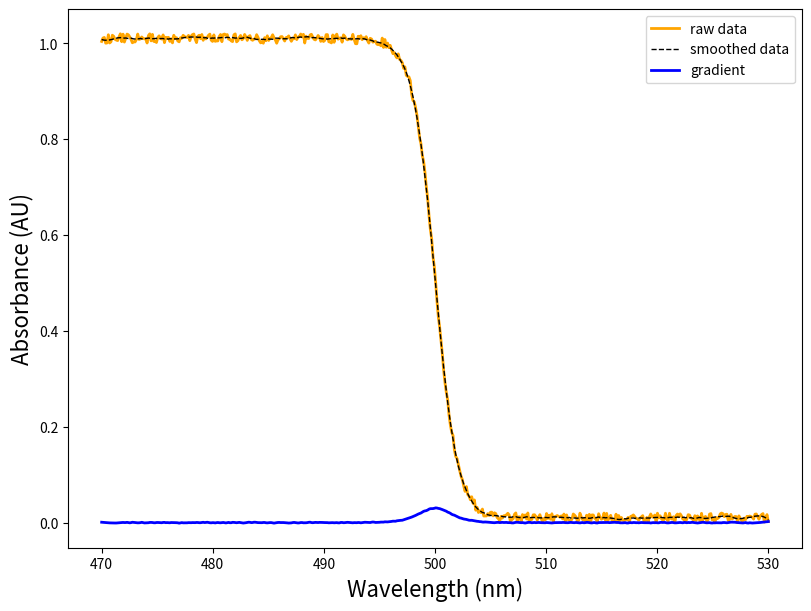

Source code (Python):
import numpy as np
import matplotlib.pyplot as plt
from scipy.signal import savgol_filter


def logistic(x, mu, sig):
    return 1 / (np.exp((x-mu)/sig) + 1) + 0.02*np.random.random(x.size)

n_points = 500
x = np.linspace(470, 530, n_points)
y = logistic(x, 500, 1)
gradient = np.gradient(y)

data = np.zeros((n_points, 2))
data[:, 0] = x
data[:, 1] = y

# Extract wavelength and absorbance data
wavelength = data[:, 0]
absorbance = data[:, 1]

# Smoothen data, calculate gradient
absorbance_smooth = savgol_filter(absorbance, 25, 3)
absorbance_gradient = -np.gradient(absorbance_smooth)

# Plot
fig, ax = plt.subplots(figsize=(8, 6), layout='constrained')
ax.plot(wavelength, absorbance, color="orange", linestyle="-", linewidth=2, label="raw data")
ax.plot(wavelength, absorbance_smooth, color="k", linestyle="--", linewidth=1, label="smoothed data")
ax.plot(wavelength, absorbance_gradient, color="blue", linestyle="-", linewidth=2, label="gradient")
ax.set_xlabel("Wavelength (nm)", fontsize=16)
ax.set_ylabel("Absorbance (AU)", fontsize=16)
plt.legend(loc="upper right")
plt.show()

# # np.savetxt("uv_vis_spectra.csv", data, delimiter=",")
